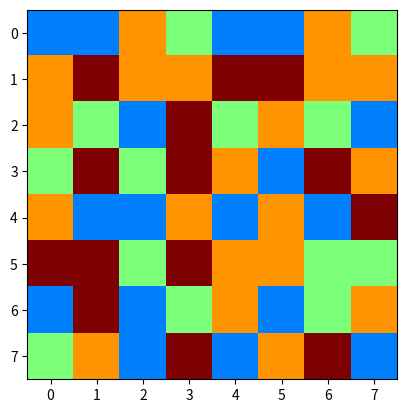

Write Python code to recreate this figure. (Note: this script raises an exception after producing the figure.)
"""
Created on 16/03/2023
[redacted]
"""
import matplotlib.pyplot as plt
import random

def switch_directions(grille,i,j,choix_directions,compteur_coups):
    '''Automatise les changements de bonbons en fonction de la direction
    a besoin de la direction, des coordonnées du bonbon visé, de la grille et du compteur de coups
    effectue le changement;
    s'il n'est pas valable, switch = False, le compteur ne varie pas, la grille revient à son état d'origine
    S'il est valable, la grille est modifiée, le compteur de coups augmente, switch = true, on sort de la boucle
    renvoie: le booléen switch, le compteur, la grille (modifiée ou non)
    '''
    switch_direction = False
    if choix_directions == "haut":
        a = -1
        b = 0
    if choix_directions == "bas":
        a = 1
        b = 0
    if choix_directions == "droite":
        a = 0
        b = 1
    if choix_directions == "gauche":
        a = 0
        b = -1
    grille[i][j],grille[i+a][j+b]=grille[i+a][ij+b],grille[i][j]
    if recherche_combinaison_grille(grille) == []:
        grille[i][j],grille[i+a][j+b]=grille[i+a][j+b],grille[i][j]
        print("Veuillez jouer un coup valable qui créé une combinaison")
    else :
        switch_direction = True
        compteur_coups += 1
    return switch_direction,compteur_coups,grille

def echange_coords(grille,compteur_coups):
    '''
    Tant qu'un changement valable n'a pas été effectué:
    demande à l'utlisiateur un jeu de coordonnées
    vérifie s'il existe des bonbons dans les quatre directions
    propose à l'utilisateur de choisir une des directions possibles
    si ce changement créé une nouvelle combinaison, on échange les bonbons
    si ce changement ne crée pas de nouvelle combinaison, on redemande un nouveau jeu de coordonnées qui marche
    renvoie la grille avec les bonbons échangés.
    '''
    compteur_coups = 0
    switch = False
    while not switch:

        gauche = True
        droite = True
        haut = True
        bas = True
        
        i = int(input("Entrer la ligne du bonbon séléctionné : "))
        j = int(input("Entrer la colonne du bonbon séléctionné : "))
        
        if i == 0:
            haut = False
        if i == len(grille)-1:
            bas = False
        if j == 0:
            gauche = False
        if j == len(grille)-1:
            droite = False
            
        directions_txt = ["gauche","droite","haut","bas"]
        directions_bool = [gauche,droite,haut,bas]
        
        directions_possibles = []
        for i in range(len(directions_bool)):
            if directions_bool[i] == True:
                directions_possibles.append(directions_txt[i])
                
        choix_directions = input("Veuillez choisir une direction parmi: " + ", ".join(directions_possibles) + "\n")
        choix_directions = choix_directions.lower()    
    
        if choix_directions not in directions_possibles:
            print("ce n'est pas une direction valable")
        else:
            switch,compteur_coups,grille = switch_directions(grille,i,j,choix_directions,compteur_coups)

    return grille,compteur_coups


def scotch(grille):
    """à patir d'une grille donnée, renvoie cette même grille entouré d'un scotch(de 0)
    """
    grille_scotch=[]
    ligne=[]
    for i in range (len(grille)+2):
        ligne.append(0)
    grille_scotch.append(ligne)
    ligne_s=[]
    for i in range (len(grille)):
        ligne_s.append(0)
        for j in range(len(grille)):
            ligne_s.append(grille[i][j])
        ligne_s.append(0)
        grille_scotch.append(ligne_s)
        ligne_s=[]
    grille_scotch.append(ligne)
    return (grille_scotch)    


def detecte_coordonnees_combinaison(grille,i,j):
    """Renvoie une liste contenant les coordonnées de tout
    les bonbons appartenant à la combinaison du bonbon (i,j)
    """
    ##on utilise i et j pour la grille sans scotch et ibis et jbis sont les meme bonbon mais pour la grille avec scotch
    ##ajout du scotch à la grille donné 
    grille_combi=scotch(grille)
    ##comme grille entourée du scotch, on rajoute +1 au coordonnée du bonbon que l'on appelera ibis et jbis 
    ibis=i+1
    jbis=j+1
    etat_bonbon=grille_combi[ibis][jbis] ##correspond au nombre que porte la case 
    liste_combi=[] ##liste combinaison locale  
    liste_combi_f=[]## liste combinaison final
    
    while ibis>0 and grille_combi[ibis-1][jbis]==etat_bonbon: ##on monte d'abord 
        ibis-=1
        liste_combi.append([ibis-1,jbis-1])
    ibis=i+1##on réinitialise ibis a la position du bonbon 
    
    while ibis<(len(grille_combi)-1) and grille_combi[ibis+1][jbis]==etat_bonbon: ##on descend 
        ibis+=1
        liste_combi.append([ibis-1,jbis-1])
    ibis=i+1 ##on réinitialise ibis à la position du bonbon 
    if len(liste_combi)<2:
        liste_combi=[]
    else:liste_combi_f+=liste_combi
    
    liste_combi=[]  ##on réinitialise la liste de combinaison (on s'occupe maitenant de la ligne) 
    while jbis>0 and grille_combi[ibis][jbis-1]==etat_bonbon:## a gauche
        jbis-=1
        liste_combi.append([ibis-1,jbis-1])
    
    jbis=j+1 ##on réinitialise jbis à la position du bonbon 
    
    while jbis<(len(grille_combi)-1) and grille_combi[ibis][jbis+1]==etat_bonbon: ##à droite
        jbis+=1
        liste_combi.append([ibis-1,jbis-1])
    jbis=i+1 ##on réinitialise jbis à la position du bonbon 
    if len(liste_combi)<2:
        liste_combi=[]
    else:liste_combi_f+=liste_combi
    
    
    if len(liste_combi_f)>=2:
        liste_combi_f.append([i,j])
        
    return(liste_combi_f)
        

    
def recherche_combinaison_grille(grille):
    '''parcourt toute la grille et trouve toutes les combinaisons pour les mettre dans une liste (ttes_combis)
    parcourt ttes_combis et supprime toutes les listes dupliquées pour avoir une seule liste par combinaison dans la grille
    renvoie la liste de ttes_combis'''
    ttes_combis = []
    for i in range (len(grille)):
        for j in range(len(grille)):
            if (not detecte_coordonnees_combinaison(grille,i,j) in ttes_combis) and detecte_coordonnees_combinaison(grille,i,j) != []:
                ttes_combis += (detecte_coordonnees_combinaison(grille,i,j))
    return ttes_combis


def gravite(grille):
    """
    Renvoie une liste a laquelle elle a appliquée la gravité sur toutes les cases
    
    Parameters : Grille initiale
    Output : Grille avec gravitée appliquée
    """
    g = []
    for l in grille:
        g.append(l.copy())
    nontrie = True
    while nontrie: 
        for l in range(len(g),0,-1):
            for c in range(len(g)):
                if g[l][c] == 0:
                    g[l][c] = g[l-1][c]
                    g[l-1][c] = 0
    return(g)


def elimination(grille,liste_combi,score):
    """
    fonction qui remplace par des zéros les valeurs dans les cases dont les 
    coordonnées apparaissent dans liste_combi
    rajoute à la variable score le nombre de valeurs modifiées
    
    Parameters
    ----------
    grille : tableau 2D
    liste_combi : tableau 2D
    score : int

    Returns
    -------
    grille, score (modifiés)

    """
    for i in range(len(liste_combi)):
        x = liste_combi[i][0]
        y = liste_combi[i][1]
        grille[x][y] = 0
        score += 10
    return grille, score


def regeneration(grille,score):
    """
    fonction qui parcourt la grille et remplace toutes les cases vides par un 
    bonbon d'une nouvelle couleur aléatoire, c'est à dire que les cases de 
    valeur 0 prennent une valeur aléatoire de 1 à 4
    si de nouvelles combinaisons créées, supprime les bonbons et ajoute points 
    au score, puis refait tomber nouveaux bonbons avec gravité, et en génère 
    de nouveaux jusqu'à ce qu'il n'y ait plus de combinaison
    Parameters
    ----------
    grille : liste 2D
    score : int
    Returns
    -------
    grille, score
    """
    liste_combi = [-1]
    while liste_combi != []:
        for i in range(len(grille)):
            for j in range(len(grille[i])):
                if grille[i][j]==0:
                    grille[i][j]= random.randint(1,4)
        liste_combi = recherche_combinaison_grille(grille)
        grille, score = elimination(grille,liste_combi,score)
        grille = gravite(grille)
    return grille, score


def gen_grille_init(size):
    """
    fonction qui génère une liste de listes (grille) dont les valeurs
    sont des nombres de 1 à 4, et recherche les combinaisons qui 
    apparaissent dans cette grille. Tant qu'il existe des combinaisons,
    remplace les valeurs par des nouvelles aléatoires jusqu'à obtenir
    une grille de jeu sans aucune combinaison
    
    Parameters
    ----------
    size : int
        nombre de lignes et de colonnes de la grille voulue
        
    Returns
    grille (liste de listes)
    """
    grille = []
    score = 0
    for i in range(size):
        ligne = []
        for j in range(size):
            ligne.append(random.randint(1,4))
        grille.append(ligne)
    liste_combi = recherche_combinaison_grille(grille)
    while liste_combi != []:
        grille, score = elimination(grille,liste_combi,0)
        for i in range(len(grille)):
            for j in range(len(grille[i])):
                if grille[i][j]==0:
                    grille[i][j]= random.randint(1,4)
        liste_combi = recherche_combinaison_grille(grille)
    return grille

def verification_deadlock(grille):
    """Cette fonction vérifie qu'il existe encore une possibilité de créer une combinaison en échangeant deux bonbons
    Si ce n'est pas le cas, le jeu est bloqué, renvoie false
    """
    switch_possible = False
    grille_verif = grille.copy()
    line = 0
    column = 0
    while not switch_possible or (line == len(grille)-1 and column == len(grille)-1):
        #tant qu'un switch possible n'est pas trouvé ou qu'on a exploré toute la grille
        for i in range(len(grille)):
            line += 1
            for j in range(len(grille)):
                column += 1
                
                #verifie à gauche
                if i != 0:
                    grille_verif[i][j],grille_verif[i][j-1] = grille_verif[i][j-1],grille_verif[i][j]
                    if recherche_combinaison_grille(grille_verif) != []:
                        switch_possible == True
                    else:
                        grille_verif[i][j],grille_verif[i][j-1] = grille_verif[i][j-1],grille_verif[i][j]
                    
                #verifie à droite
                if i != len(grille)-1:
                    grille_verif[i][j],grille_verif[i][j+1] = grille_verif[i][j+1],grille_verif[i][j]
                    if recherche_combinaison_grille(grille_verif) != []:
                        switch_possible == True
                    else:
                           grille_verif[i][j],grille_verif[i][j+1] = grille_verif[i][j+1],grille_verif[i][j]
                    
                    
                #verifie en haut
                if j != 0:
                    grille_verif[i][j],grille_verif[i-1][j] = grille_verif[i-1][j],grille_verif[i][j]
                    if recherche_combinaison_grille(grille_verif) != []:
                        switch_possible == True
                    else:
                           grille_verif[i][j],grille_verif[i-1][j] = grille_verif[i-1][j],grille_verif[i][j]
                        
                #verifie en bas
                if j != len(grille)-1:
                    grille_verif[i][j],grille_verif[i+1][j] = grille_verif[i+1][j],grille_verif[i][j]
                    if recherche_combinaison_grille(grille_verif) != []:
                        switch_possible == True
                    else:
                           grille_verif[i][j],grille_verif[i+1][j] = grille_verif[i+1][j],grille_verif[i][j]

    return switch_possible


def affichage_grille(grille, nb_type_bonbons):
    """
    Affiche la grille de jeu "grille" contenant au maximum "nb_type_bonbons" couleurs de bonbons différentes.
    """
    plt.imshow(grille, vmin=0, vmax=nb_type_bonbons, cmap='jet')
    plt.pause(0.1)
    plt.draw()
    plt.pause(0.1)
    
    

    
    
 # PROGRAMME EXECUTIF DU JEU #

size = 8
grille = gen_grille_init(size)
score=0
score_max = 300
compteur_coups=0
nb_coups_max = 30
while score < score_max and compteur_coups < nb_coups_max:
    affichage_grille(grille, 4)
    grille,compteur_coups = echange_coords(grille,compteur_coups)
    print(f"Il vous reste {compteur_coups} coups sur {nb_coups_max}")
    liste_combis = recherche_combinaison_grille(grille)
    while liste_combis != []:
        grille,score = elimination(grille,liste_combis,score)
        grille,score = regeneration(grille,score)	
        liste_combis = recherche_combinaison_grille(grille)
        affichage_grille(grille)
if score > score_max :
    print(f"Félicitations vous avez gagné. Votre score est de {score}")
if compteur_coups >= nb_coups_max :
    print(f"Vous n'avez pas réussi à atteindre l'objectif? Votre score final était de {score}")
